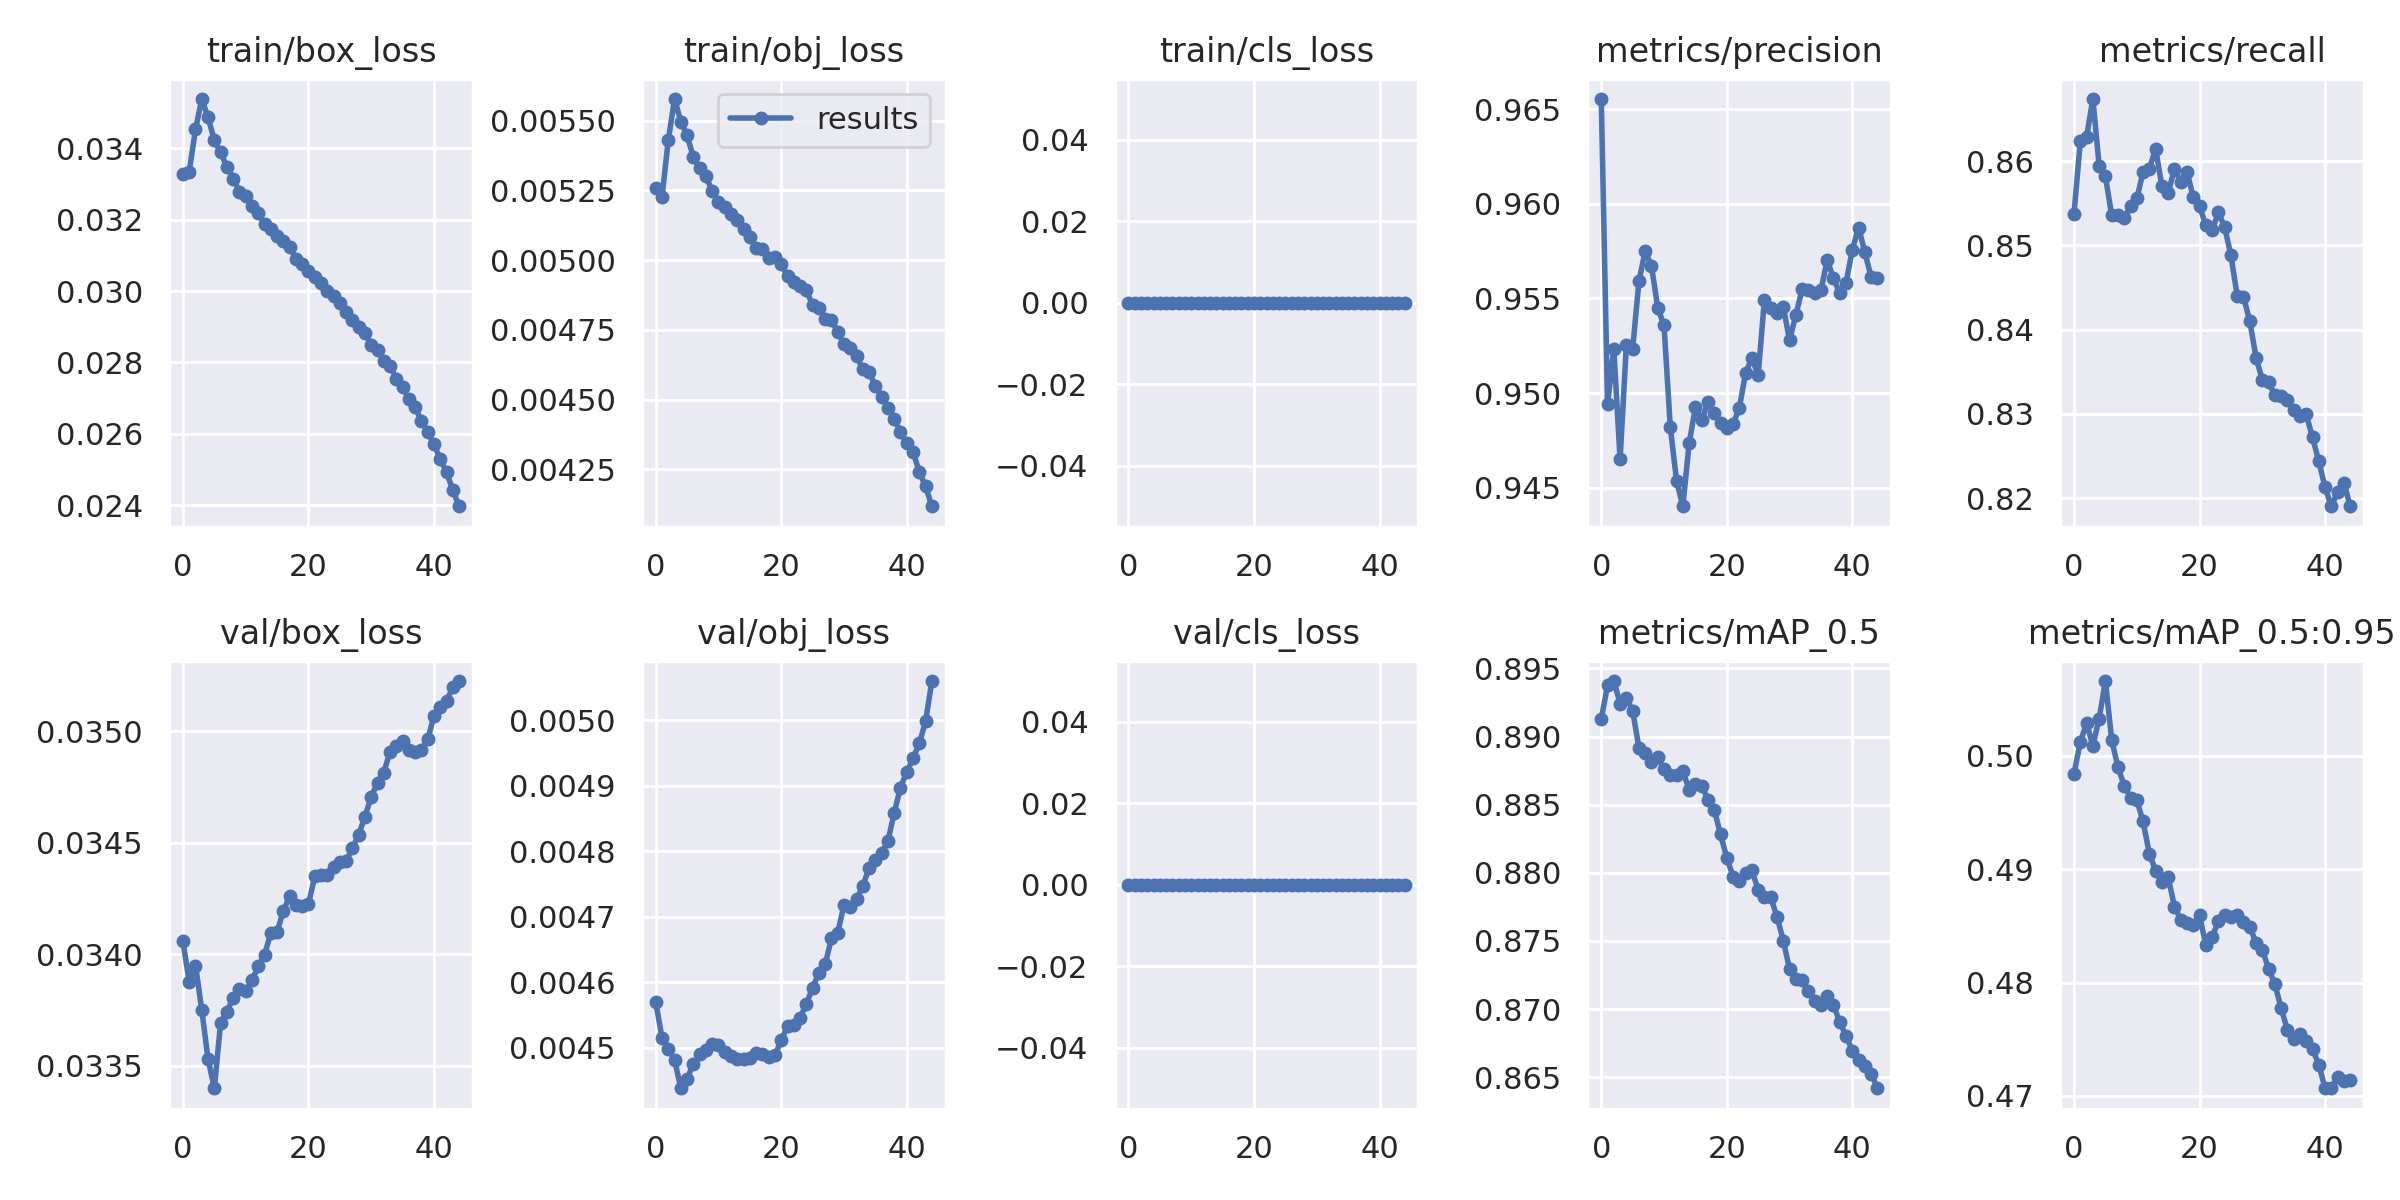

The table this chart was drawn from, first rows:
epoch, train/box_loss, train/obj_loss, train/cls_loss, metrics/precision, metrics/recall, metrics/mAP_0.5, metrics/mAP_0.5:0.95, val/box_loss, val/obj_loss, val/cls_loss, x/lr0, x/lr1, x/lr2
0, 0.03327, 0.005259, 0, 0.9655, 0.8538, 0.8913, 0.4984, 0.03406, 0.00457, 0, 0.07001, 0.003333, 0.003333
1, 0.03334, 0.005226, 0, 0.9494, 0.8623, 0.8938, 0.5012, 0.03387, 0.004515, 0, 0.03986, 0.006519, 0.006519
2, 0.03453, 0.00543, 0, 0.9523, 0.8629, 0.8941, 0.5029, 0.03395, 0.004498, 0, 0.009567, 0.009559, 0.009559
3, 0.03538, 0.005578, 0, 0.9465, 0.8674, 0.8924, 0.5009, 0.03375, 0.004482, 0, 0.00934, 0.00934, 0.00934
4, 0.03487, 0.005496, 0, 0.9525, 0.8595, 0.8929, 0.5033, 0.03353, 0.004438, 0, 0.00934, 0.00934, 0.00934
5, 0.03423, 0.005447, 0, 0.9523, 0.8582, 0.8919, 0.5066, 0.0334, 0.004453, 0, 0.00912, 0.00912, 0.00912
6, 0.03388, 0.005369, 0, 0.9559, 0.8535, 0.8892, 0.5014, 0.03369, 0.004476, 0, 0.0089, 0.0089, 0.0089
7, 0.03349, 0.00533, 0, 0.9575, 0.8536, 0.8888, 0.499, 0.03374, 0.00449, 0, 0.00868, 0.00868, 0.00868
8, 0.03315, 0.005301, 0, 0.9567, 0.8533, 0.8881, 0.4973, 0.0338, 0.004497, 0, 0.00846, 0.00846, 0.00846
9, 0.03279, 0.005247, 0, 0.9545, 0.8546, 0.8885, 0.4963, 0.03384, 0.004506, 0, 0.00824, 0.00824, 0.00824
10, 0.03266, 0.005209, 0, 0.9536, 0.8556, 0.8876, 0.4961, 0.03383, 0.004505, 0, 0.00802, 0.00802, 0.00802
11, 0.03238, 0.005189, 0, 0.9482, 0.8587, 0.8872, 0.4942, 0.03388, 0.004495, 0, 0.0078, 0.0078, 0.0078
12, 0.03218, 0.005165, 0, 0.9454, 0.8591, 0.8872, 0.4914, 0.03395, 0.004487, 0, 0.00758, 0.00758, 0.00758
13, 0.03187, 0.005142, 0, 0.944, 0.8615, 0.8875, 0.4899, 0.034, 0.004483, 0, 0.00736, 0.00736, 0.00736
14, 0.03173, 0.005112, 0, 0.9473, 0.857, 0.8861, 0.4888, 0.03409, 0.004483, 0, 0.00714, 0.00714, 0.00714
15, 0.03153, 0.005083, 0, 0.9492, 0.8562, 0.8865, 0.4893, 0.0341, 0.004484, 0, 0.00692, 0.00692, 0.00692
16, 0.03139, 0.005044, 0, 0.9486, 0.8591, 0.8864, 0.4867, 0.03419, 0.004493, 0, 0.0067, 0.0067, 0.0067
17, 0.03124, 0.005041, 0, 0.9495, 0.8575, 0.8854, 0.4855, 0.03426, 0.00449, 0, 0.00648, 0.00648, 0.00648
18, 0.0309, 0.005007, 0, 0.949, 0.8587, 0.8846, 0.4852, 0.03422, 0.004486, 0, 0.00626, 0.00626, 0.00626
19, 0.03076, 0.00501, 0, 0.9484, 0.8557, 0.8828, 0.4851, 0.03422, 0.004489, 0, 0.00604, 0.00604, 0.00604
20, 0.03056, 0.004985, 0, 0.9481, 0.8547, 0.8811, 0.4859, 0.03422, 0.004512, 0, 0.00582, 0.00582, 0.00582
21, 0.03039, 0.004943, 0, 0.9484, 0.8524, 0.8797, 0.4833, 0.03435, 0.004533, 0, 0.0056, 0.0056, 0.0056
22, 0.03024, 0.00492, 0, 0.9492, 0.8518, 0.8794, 0.484, 0.03435, 0.004535, 0, 0.00538, 0.00538, 0.00538
23, 0.03, 0.004909, 0, 0.9511, 0.8539, 0.88, 0.4854, 0.03435, 0.004546, 0, 0.00516, 0.00516, 0.00516
24, 0.02987, 0.004893, 0, 0.9518, 0.8522, 0.8802, 0.486, 0.03439, 0.004567, 0, 0.00494, 0.00494, 0.00494
25, 0.02967, 0.004838, 0, 0.951, 0.8488, 0.8788, 0.4858, 0.03442, 0.004592, 0, 0.00472, 0.00472, 0.00472
26, 0.02942, 0.004828, 0, 0.9549, 0.844, 0.8782, 0.4859, 0.03442, 0.004614, 0, 0.0045, 0.0045, 0.0045
27, 0.02918, 0.004787, 0, 0.9545, 0.8439, 0.8782, 0.4854, 0.03448, 0.004627, 0, 0.00428, 0.00428, 0.00428
28, 0.02898, 0.004786, 0, 0.9543, 0.841, 0.8768, 0.4849, 0.03454, 0.004667, 0, 0.00406, 0.00406, 0.00406
29, 0.02882, 0.004742, 0, 0.9546, 0.8367, 0.875, 0.4835, 0.03462, 0.004676, 0, 0.00384, 0.00384, 0.00384
30, 0.0285, 0.004698, 0, 0.9528, 0.8341, 0.8729, 0.4829, 0.03471, 0.004718, 0, 0.00362, 0.00362, 0.00362
31, 0.02834, 0.004685, 0, 0.9541, 0.8337, 0.8722, 0.4812, 0.03477, 0.004714, 0, 0.0034, 0.0034, 0.0034
32, 0.02804, 0.004656, 0, 0.9555, 0.8322, 0.8721, 0.4799, 0.03481, 0.004727, 0, 0.00318, 0.00318, 0.00318
33, 0.02791, 0.004609, 0, 0.9554, 0.8321, 0.8713, 0.4777, 0.03491, 0.004747, 0, 0.00296, 0.00296, 0.00296
34, 0.02755, 0.004598, 0, 0.9553, 0.8316, 0.8706, 0.4758, 0.03493, 0.004775, 0, 0.00274, 0.00274, 0.00274
35, 0.02731, 0.00455, 0, 0.9554, 0.8305, 0.8703, 0.475, 0.03495, 0.004786, 0, 0.00252, 0.00252, 0.00252
36, 0.02697, 0.004511, 0, 0.957, 0.8297, 0.8709, 0.4754, 0.03492, 0.004798, 0, 0.0023, 0.0023, 0.0023
37, 0.02675, 0.004469, 0, 0.9561, 0.8299, 0.8703, 0.4748, 0.03491, 0.004816, 0, 0.00208, 0.00208, 0.00208
38, 0.02636, 0.004431, 0, 0.9553, 0.8272, 0.869, 0.4741, 0.03492, 0.004859, 0, 0.00186, 0.00186, 0.00186
39, 0.02606, 0.004385, 0, 0.9558, 0.8244, 0.868, 0.4728, 0.03496, 0.004897, 0, 0.00164, 0.00164, 0.00164
40, 0.02571, 0.004343, 0, 0.9576, 0.8213, 0.8669, 0.4707, 0.03507, 0.004921, 0, 0.00142, 0.00142, 0.00142
41, 0.02529, 0.004313, 0, 0.9587, 0.819, 0.8662, 0.4707, 0.03511, 0.004942, 0, 0.0012, 0.0012, 0.0012
42, 0.02493, 0.004241, 0, 0.9574, 0.8207, 0.8658, 0.4717, 0.03514, 0.004965, 0, 0.00098, 0.00098, 0.00098
43, 0.02442, 0.004189, 0, 0.9561, 0.8218, 0.8653, 0.4713, 0.03519, 0.004998, 0, 0.00076, 0.00076, 0.00076
44, 0.02397, 0.004118, 0, 0.9561, 0.819, 0.8642, 0.4714, 0.03522, 0.00506, 0, 0.00054, 0.00054, 0.00054
